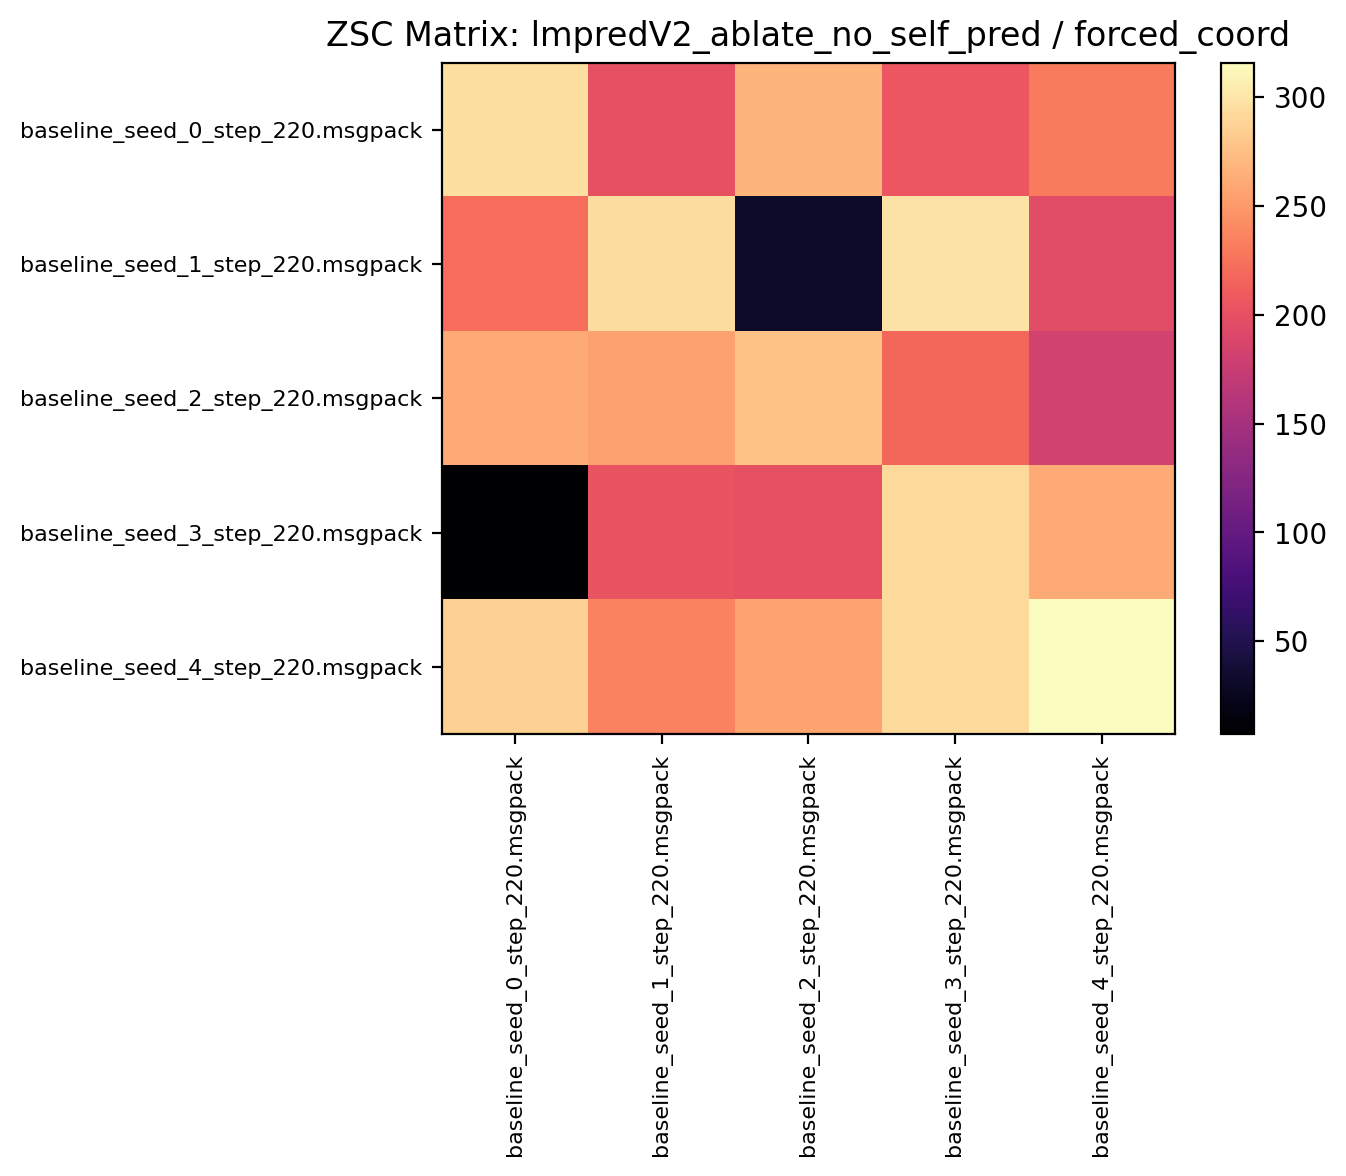

Data behind this chart, as committed beside it:
295.382812, 200.454681, 268.787506, 206.120300, 230.743744
222.1, 294.5, 31.5, 297.9, 196
260.4, 254.8, 276.6, 218.2, 182.9
7.334, 203.4, 199.2, 292.4, 261.6
286.5, 235.5, 257.2, 292.4, 315.8
